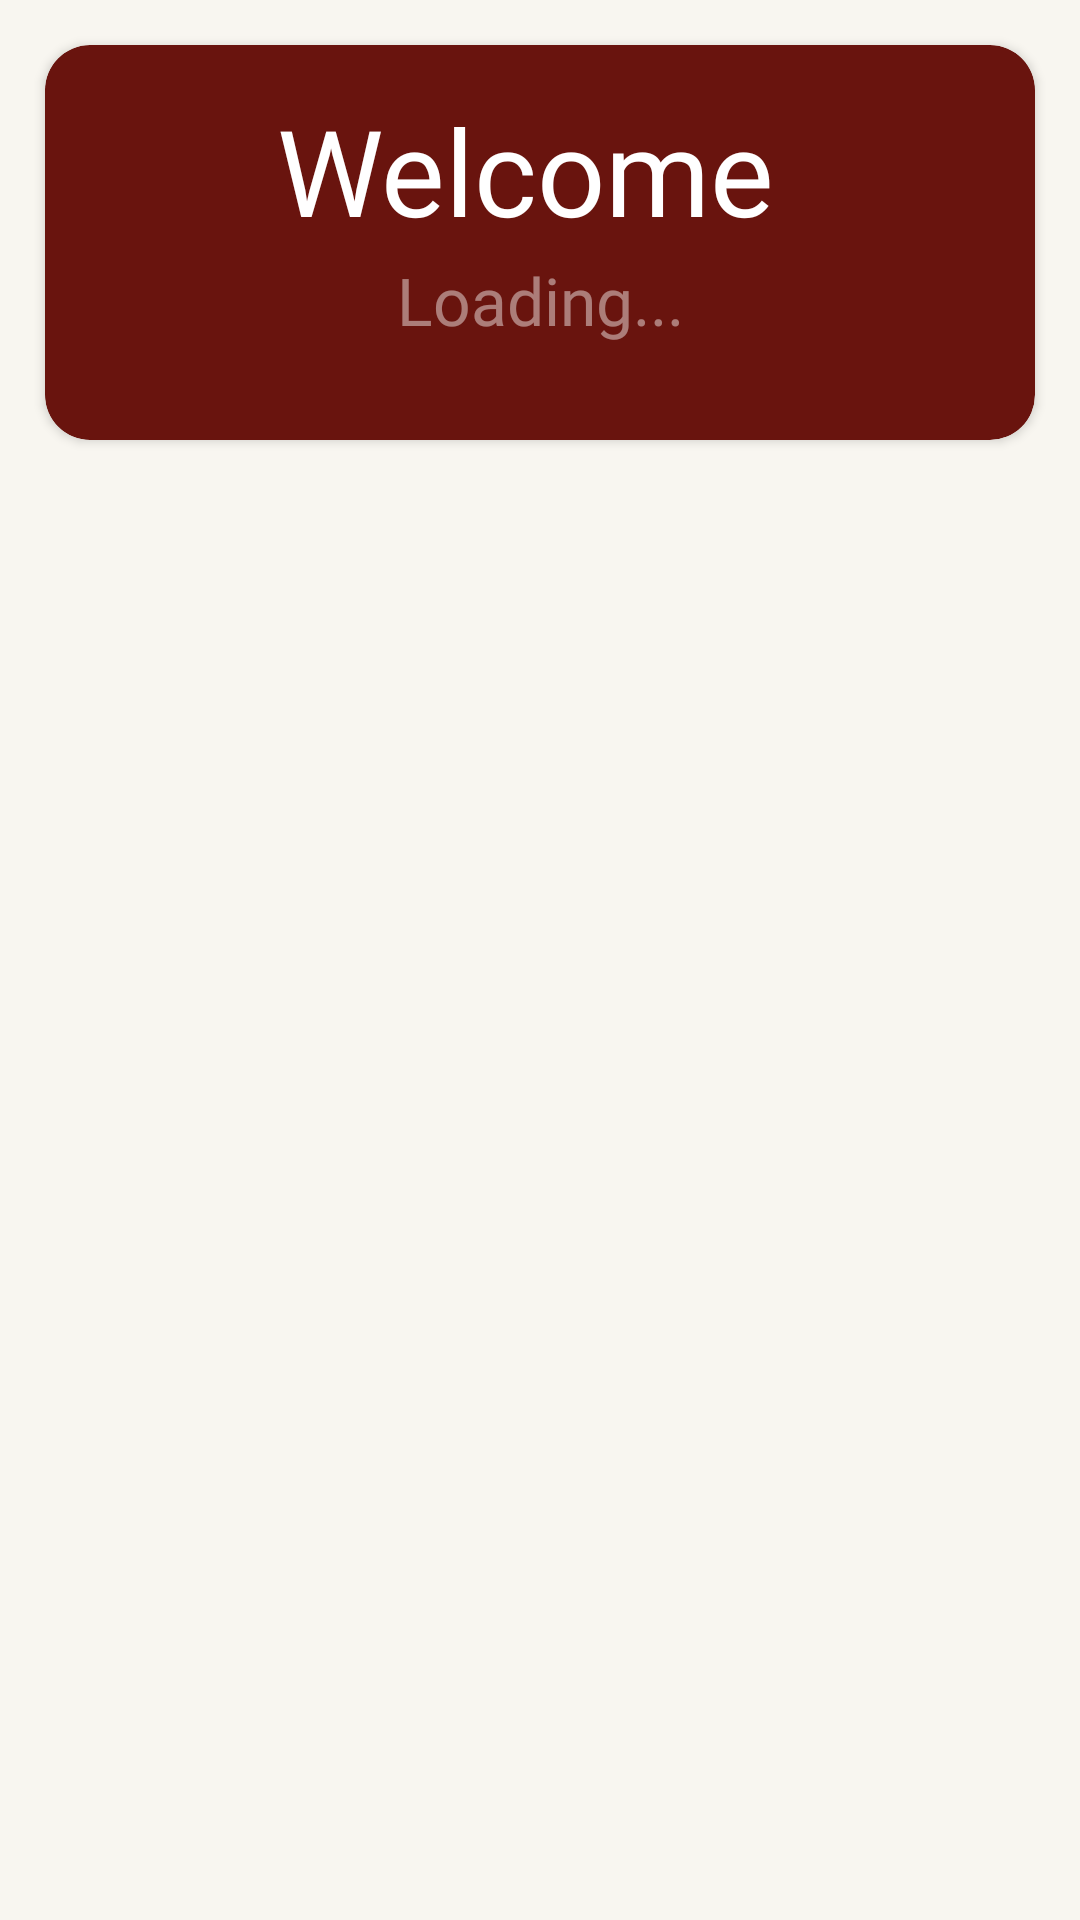

Android layout source for this screen:
<!-- AndroidManifest.xml: application theme Theme.BusMobileApp -->
<!-- res/layout/activity_main.xml -->
<?xml version="1.0" encoding="utf-8"?>
<ScrollView xmlns:android="http://schemas.android.com/apk/res/android"
    xmlns:app="http://schemas.android.com/apk/res-auto"
    xmlns:tools="http://schemas.android.com/tools"
    android:orientation="vertical"
    android:background="#F8F6F0"
    android:gravity="center"
    android:layout_width="match_parent"
    android:layout_height="match_parent"
    tools:context=".StudentMainActivity">
    <LinearLayout
        android:layout_width="match_parent"
        android:layout_height="wrap_content"
        android:orientation="vertical">
        <ProgressBar
            android:id="@+id/progressBarStum"

            style="?android:attr/progressBarStyleHorizontal"
            android:layout_width="match_parent"
            android:layout_height="wrap_content"
            android:indeterminate="true"
            android:indeterminateTint="#FF9800"
            android:visibility="gone"
            app:layout_constraintEnd_toEndOf="parent"
            app:layout_constraintStart_toStartOf="parent"
            app:layout_constraintTop_toTopOf="parent" />

    <androidx.cardview.widget.CardView
        android:layout_width="match_parent"
        android:layout_height="wrap_content"
        android:layout_margin="15dp"
        app:cardCornerRadius="15dp"
        app:cardBackgroundColor="@color/maroon_500"
        >
    <LinearLayout
        android:layout_width="match_parent"
        android:layout_height="wrap_content"
        android:layout_gravity="center"
        android:orientation="vertical">

    <TextView
        android:id="@+id/welcome"
        android:layout_width="match_parent"
        android:layout_height="wrap_content"
        android:layout_gravity="center"
        android:layout_marginTop="15dp"
        android:fontFamily="@font/feeling_lovely"
        android:textAlignment="center"
        android:text="Welcome "
        android:textColor="@color/white"
        android:textSize="40sp"
        app:layout_constraintBottom_toBottomOf="parent"
        app:layout_constraintEnd_toEndOf="parent"
        app:layout_constraintStart_toStartOf="parent"
        app:layout_constraintTop_toTopOf="parent" />

        <TextView
            android:id="@+id/stwelname"
            android:layout_width="match_parent"
            android:layout_height="wrap_content"
            android:layout_marginBottom="30dp"
            android:fontFamily="@font/biryani_semibold"
            android:padding="2dp"
            android:hint="Loading..."
            android:textColorHint="#72FFFFFF"
            android:textAlignment="center"
            android:textColor="@color/white"
            android:textSize="22dp"
            app:layout_constraintBottom_toBottomOf="@+id/welcome"

            />
    </LinearLayout>

    </androidx.cardview.widget.CardView>

        <androidx.recyclerview.widget.RecyclerView
            android:id="@+id/recycleViewStudent"
            android:layout_margin="15dp"
            android:layout_width="match_parent"
            android:layout_height="match_parent" />

    </LinearLayout>



</ScrollView>
<!-- resources referenced by this layout -->
<resources>
  <color name="maroon_500">#69140e</color>
  <color name="white">#FFFFFFFF</color>
  <style name="Theme.BusMobileApp" parent="Theme.MaterialComponents.DayNight.NoActionBar">
          
          <item name="colorPrimary">@color/maroon_500</item>
          <item name="colorPrimaryVariant">@color/maroon_700</item>
          <item name="colorOnPrimary">@color/white</item>
          
          <item name="colorSecondary">@color/yellow_200</item>
          <item name="colorSecondaryVariant">@color/yellow_700</item>
          <item name="colorOnSecondary">@color/black</item>
          
          <item name="android:statusBarColor">?attr/colorPrimaryVariant</item>
          
      </style>
  <color name="maroon_700">#3c1518</color>
  <color name="yellow_200">#4CAF50</color>
  <color name="yellow_700">#d58936</color>
  <color name="black">#FF000000</color>
</resources>
